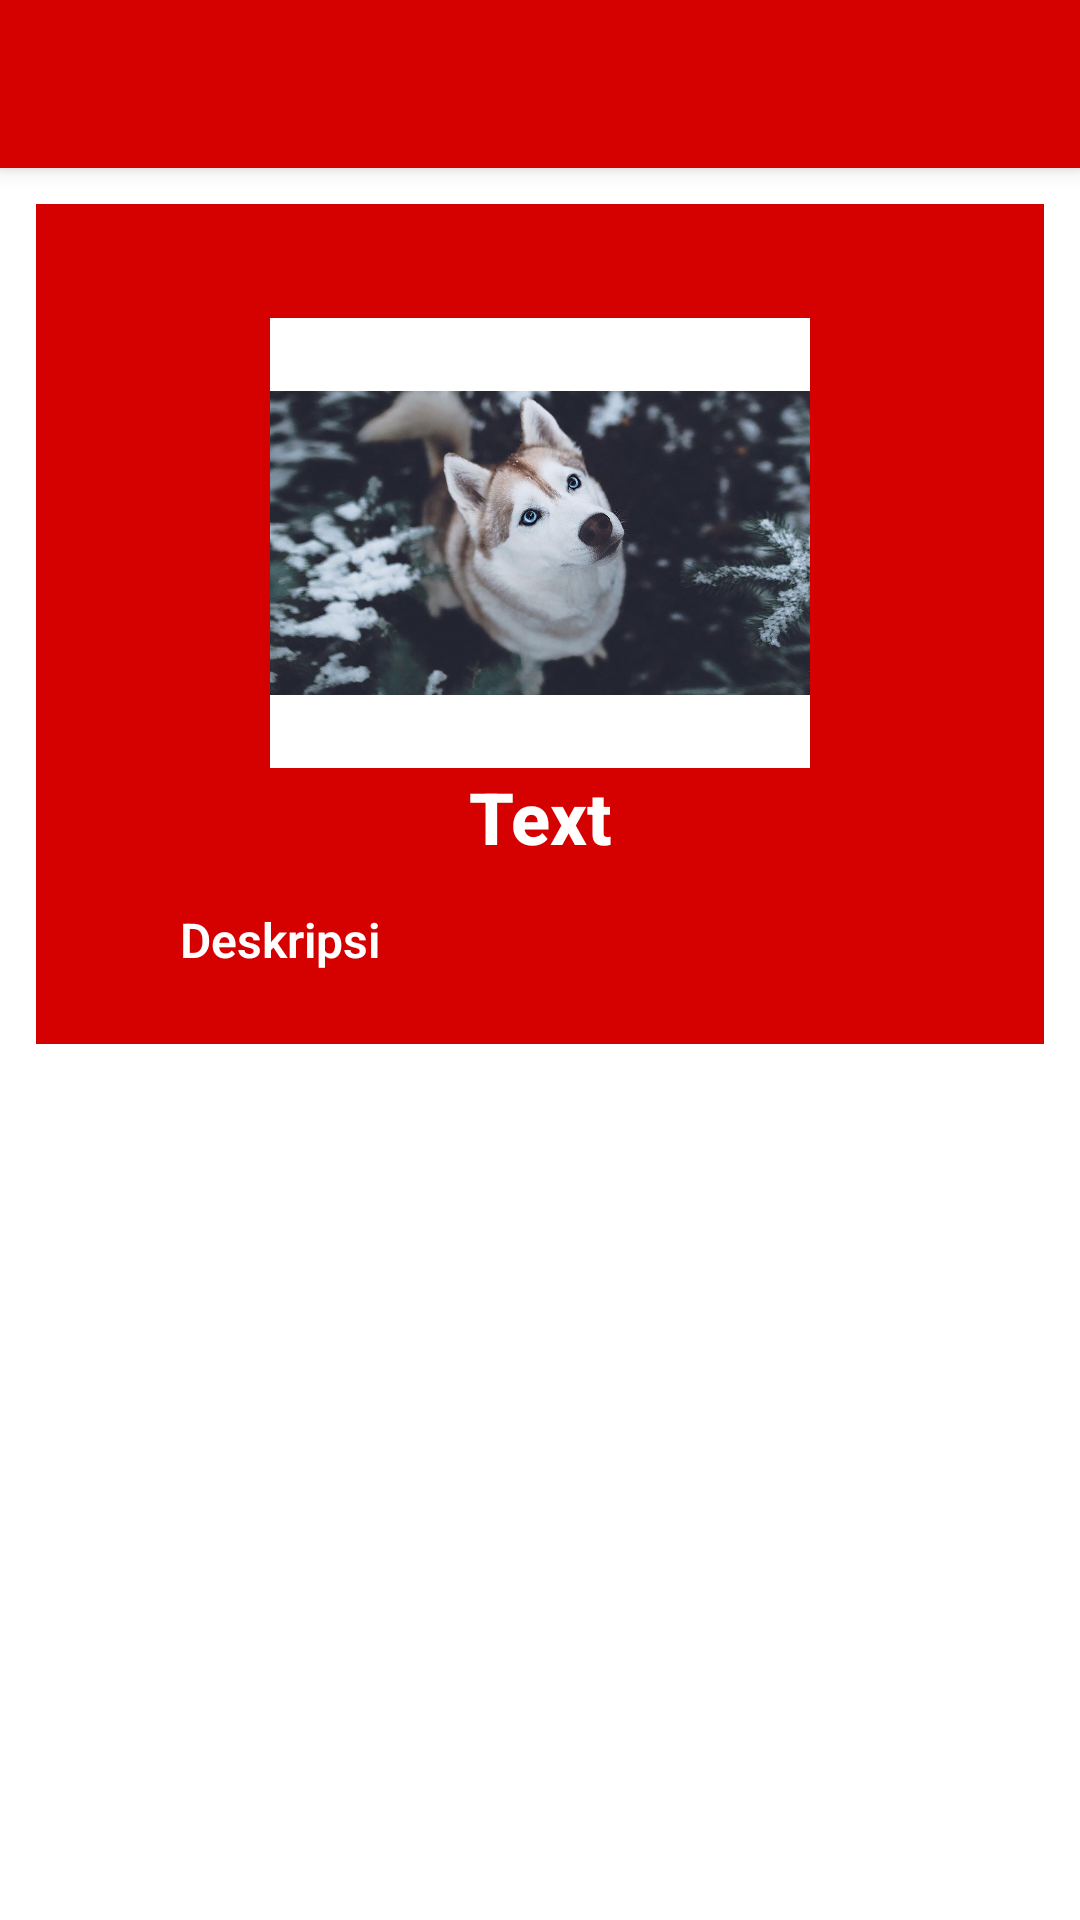

Reconstruct the res/layout file that produces this screen, plus the resources it refers to.
<!-- AndroidManifest.xml: application theme Theme.MelodiaMusik -->
<!-- res/layout/bass_activity_detail.xml -->
<?xml version="1.0" encoding="utf-8"?>
<androidx.coordinatorlayout.widget.CoordinatorLayout
    xmlns:android="http://schemas.android.com/apk/res/android"
    xmlns:app="http://schemas.android.com/apk/res-auto"
    xmlns:tools="http://schemas.android.com/tools"
    android:layout_width="match_parent"
    android:layout_height="match_parent"
    tools:context=".ui.bass.BassDetailActivity">

    <com.google.android.material.appbar.AppBarLayout
        android:layout_width="match_parent"
        android:layout_height="wrap_content"
        android:theme="@style/AppTheme.AppBarOverlay">

        <androidx.appcompat.widget.Toolbar
            android:id="@+id/toolbar"
            android:layout_width="match_parent"
            android:layout_height="?attr/actionBarSize"
            android:background="?attr/colorPrimary"
            app:popupTheme="@style/AppTheme.PopupOverlay" />

    </com.google.android.material.appbar.AppBarLayout>

    <include layout="@layout/bass_content_detail" />

</androidx.coordinatorlayout.widget.CoordinatorLayout>
<!-- res/layout/bass_content_detail.xml (included above) -->
<?xml version="1.0" encoding="utf-8"?>
<androidx.constraintlayout.widget.ConstraintLayout
    xmlns:android="http://schemas.android.com/apk/res/android"
    xmlns:app="http://schemas.android.com/apk/res-auto"
    xmlns:tools="http://schemas.android.com/tools"
    android:layout_width="match_parent"
    android:layout_height="match_parent"
    app:layout_behavior="@string/appbar_scrolling_view_behavior"
    tools:context=".ui.bass.BassDetailActivity"
    android:background="#FFFFFF"
    tools:showIn="@layout/bass_activity_detail">

    <ScrollView
        android:layout_width="0dp"
        android:layout_height="0dp"
        app:layout_constraintTop_toTopOf="parent"
        app:layout_constraintStart_toStartOf="parent"
        app:layout_constraintBottom_toBottomOf="parent"
        app:layout_constraintEnd_toEndOf="parent">

        <LinearLayout
            android:layout_width="match_parent"
            android:layout_height="match_parent"
            android:backgroundTint="#d50000"
            android:orientation="vertical"
            android:layout_margin="12dp"
            android:background="#DCEDC8"
            android:padding="6dp">

            <ImageView
                android:id="@+id/BassPhotoDetail"
                android:layout_width="match_parent"
                android:layout_height="150dp"
                android:layout_gravity="center"
                android:layout_marginHorizontal="72dp"
                android:layout_marginTop="32dp"
                android:background="#FFFFFF"
                android:src="@drawable/me" />

            <TextView
                android:id="@+id/BassNamaDetail"
                android:layout_width="match_parent"
                android:layout_height="wrap_content"
                android:layout_marginHorizontal="36dp"
                android:text="Text"
                android:textColor="@color/whtie"
                android:textStyle="bold"
                android:textAlignment="center"
                android:textAppearance="@style/TextAppearance.AppCompat.Body2"
                android:textSize="24sp" />

            <TextView
                android:id="@+id/BassDeskripsiDetail"
                android:layout_width="match_parent"
                android:layout_height="wrap_content"
                android:layout_marginHorizontal="36dp"
                android:layout_marginTop="8dp"
                android:layout_marginBottom="12dp"
                android:textColor="@color/whtie"
                android:textStyle="bold"
                android:fontFamily="sans-serif-light"
                android:padding="6dp"
                android:text="Deskripsi"
                android:justificationMode="inter_word"
                android:textAlignment="viewStart"
                android:textAppearance="@style/TextAppearance.AppCompat.Body2"
                android:textSize="16dp" />
        </LinearLayout>

    </ScrollView>

</androidx.constraintlayout.widget.ConstraintLayout>
<!-- resources referenced by this layout -->
<resources>
  <color name="whtie">#ffffff</color>
  <!-- drawable me: jpg bitmap (drawable-v24, 401808 bytes) -->
  <style name="AppTheme.AppBarOverlay" parent="ThemeOverlay.AppCompat.Dark.ActionBar" />
  <style name="AppTheme.PopupOverlay" parent="ThemeOverlay.AppCompat.Light" />
  <style name="Theme.MelodiaMusik" parent="Theme.MaterialComponents.DayNight.DarkActionBar">
          
          <item name="colorPrimary">@color/purple_500</item>
          <item name="colorPrimaryVariant">@color/purple_700</item>
          <item name="colorOnPrimary">@color/purple_500</item>
          
          <item name="colorSecondary">@color/teal_200</item>
          <item name="colorSecondaryVariant">@color/teal_700</item>
          <item name="colorOnSecondary">@color/black</item>
          
          <item name="android:statusBarColor" tools:targetApi="l">?attr/colorPrimaryVariant</item>
          
      </style>
  <color name="purple_500">#d50000</color>
  <color name="purple_700">#ffffff</color>
  <color name="teal_200">#ffffff</color>
  <color name="teal_700">#ffffff</color>
  <color name="black">#ffffff</color>
</resources>
